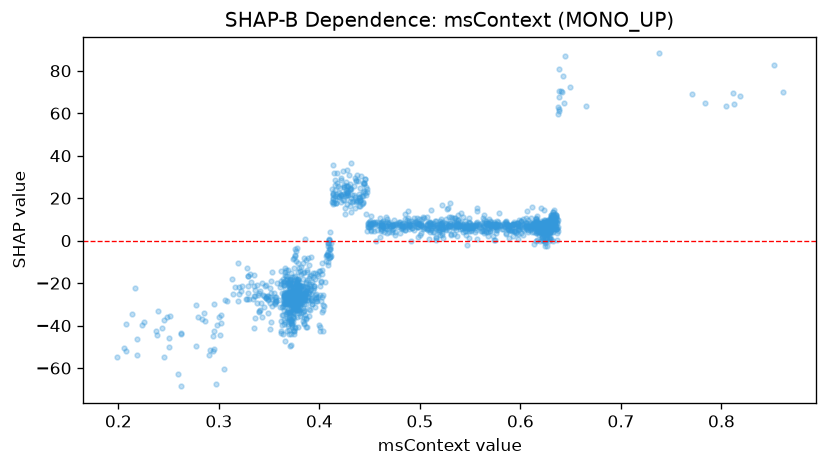

The table this chart was drawn from, first rows:
feature_value, shap_value
0.4915, -0.3586
0.6227, 5.719
0.3803, -35.32
0.5098, 3.939
0.245, -54.69
0.3745, -12.65
0.4315, 36.43
0.3877, -14.84
0.5343, 3.186
0.4105, -3.951
0.3762, -18.03
0.2623, -68.61
0.6077, 4.113
0.4405, 20.37
0.615, -0.03505
0.5782, 12.79
0.3895, -31.99
0.6033, 7.807
0.487, 7.314
0.6208, 3.577
0.5215, 3.538
0.3785, -29.87
0.378, -19.12
0.3755, -3.759
0.6237, -0.3891
0.5975, 0.7741
0.3778, -3.231
0.4132, 35.82
0.3708, -49.74
0.3652, -19.47
0.3772, -35.91
0.6252, 6.807
0.3695, -29.49
0.3738, -36
0.3765, -28.07
0.3805, -29.43
0.6162, 0.07838
0.6273, 7.865
0.6298, 0.6436
0.294, -52.05
0.3658, -14.8
0.3812, -28.02
0.3557, -29.75
0.421, 28.48
0.3925, -29.81
0.6258, 0.9167
0.542, 6.166
0.5767, 5.144
0.41, -3.884
0.6332, 8.315
0.6277, 7.327
0.4157, 26.41
0.5638, 6.944
0.384, -29.1
0.6285, 7.757
0.6295, 4.907
0.3688, -40.08
0.6255, 2.939
0.3747, -36.29
0.437, 31
... 1,593 more rows
